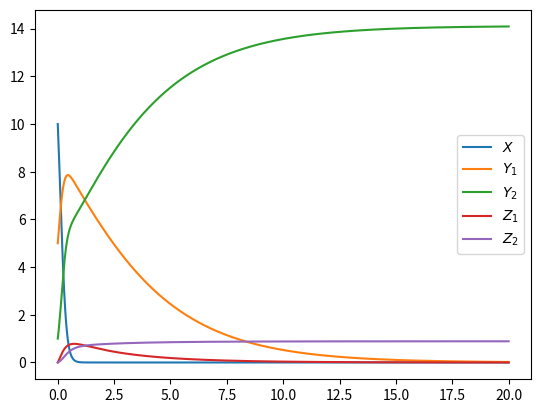

The script that saved this image:
import numpy as np
from matplotlib import pyplot as plt

t_0 = 0
t_f = 20

NUM_STEPS = 1000
beta_1 = 0.3
beta_2 = 0.9
gamma = 0.4
delta = 0.5
alpha_1 = 0.5
alpha_2 = 0.3

dt = (t_f - t_0) / NUM_STEPS

t = t_0
X = 10
Y_1 = 5
Y_2 = 1
Z_1 = 0
Z_2 = 0
N = X + Y_1 + Y_2 + Z_1 + Z_2

tall = [t]
Xall = [X]
Y_1all = [Y_1]
Y_2all = [Y_2]
Z_1all = [Z_1]
Z_2all = [Z_2]

for i in range(NUM_STEPS):
    t += dt
    # direct model
    X += dt * (- beta_1 * X * Y_1 - beta_2 * X * Y_2)
    Y_1 += dt * (beta_1 * X * Y_1 - gamma * Y_1 + delta * beta_1 * Y_1 * Z_1 + alpha_2 * beta_1 * Y_1 * Z_2)
    Y_2 += dt * (beta_2 * X * Y_2 - gamma * Y_2 + delta * beta_2 * Y_2 * Z_2 + alpha_1 * beta_2 * Y_2 * Z_1)
    Z_1 += dt * (gamma * Y_1 - delta * beta_1 * Y_1 * Z_1 - alpha_1 * beta_2 * Y_2 * Z_1)
    Z_2 += dt * (gamma * Y_2 - delta * beta_2 * Y_2 * Z_2 - alpha_2 * beta_1 * Y_1 * Z_2)
    tall.append(t)
    Xall.append(X)
    Y_1all.append(Y_1)
    Y_2all.append(Y_2)
    Z_1all.append(Z_1)
    Z_2all.append(Z_2)
    print(i, f"{Z_1:.1f}", f"{Y_1:.1f}", X, f"{Y_2:.1f}", f"{Z_2:.1f}", sep='\t')

tall = np.array(tall)
Xall = np.array(Xall)
Y_1all = np.array(Y_1all)
Y_2all = np.array(Y_2all)
Z_1all = np.array(Z_1all)
Z_2all = np.array(Z_2all)

plt.plot(tall, Xall, label="$X$")
plt.plot(tall, Y_1all, label="$Y_1$")
plt.plot(tall, Y_2all, label="$Y_2$")
plt.plot(tall, Z_1all, label="$Z_1$")
plt.plot(tall, Z_2all, label="$Z_2$")
plt.legend()
plt.savefig("test")